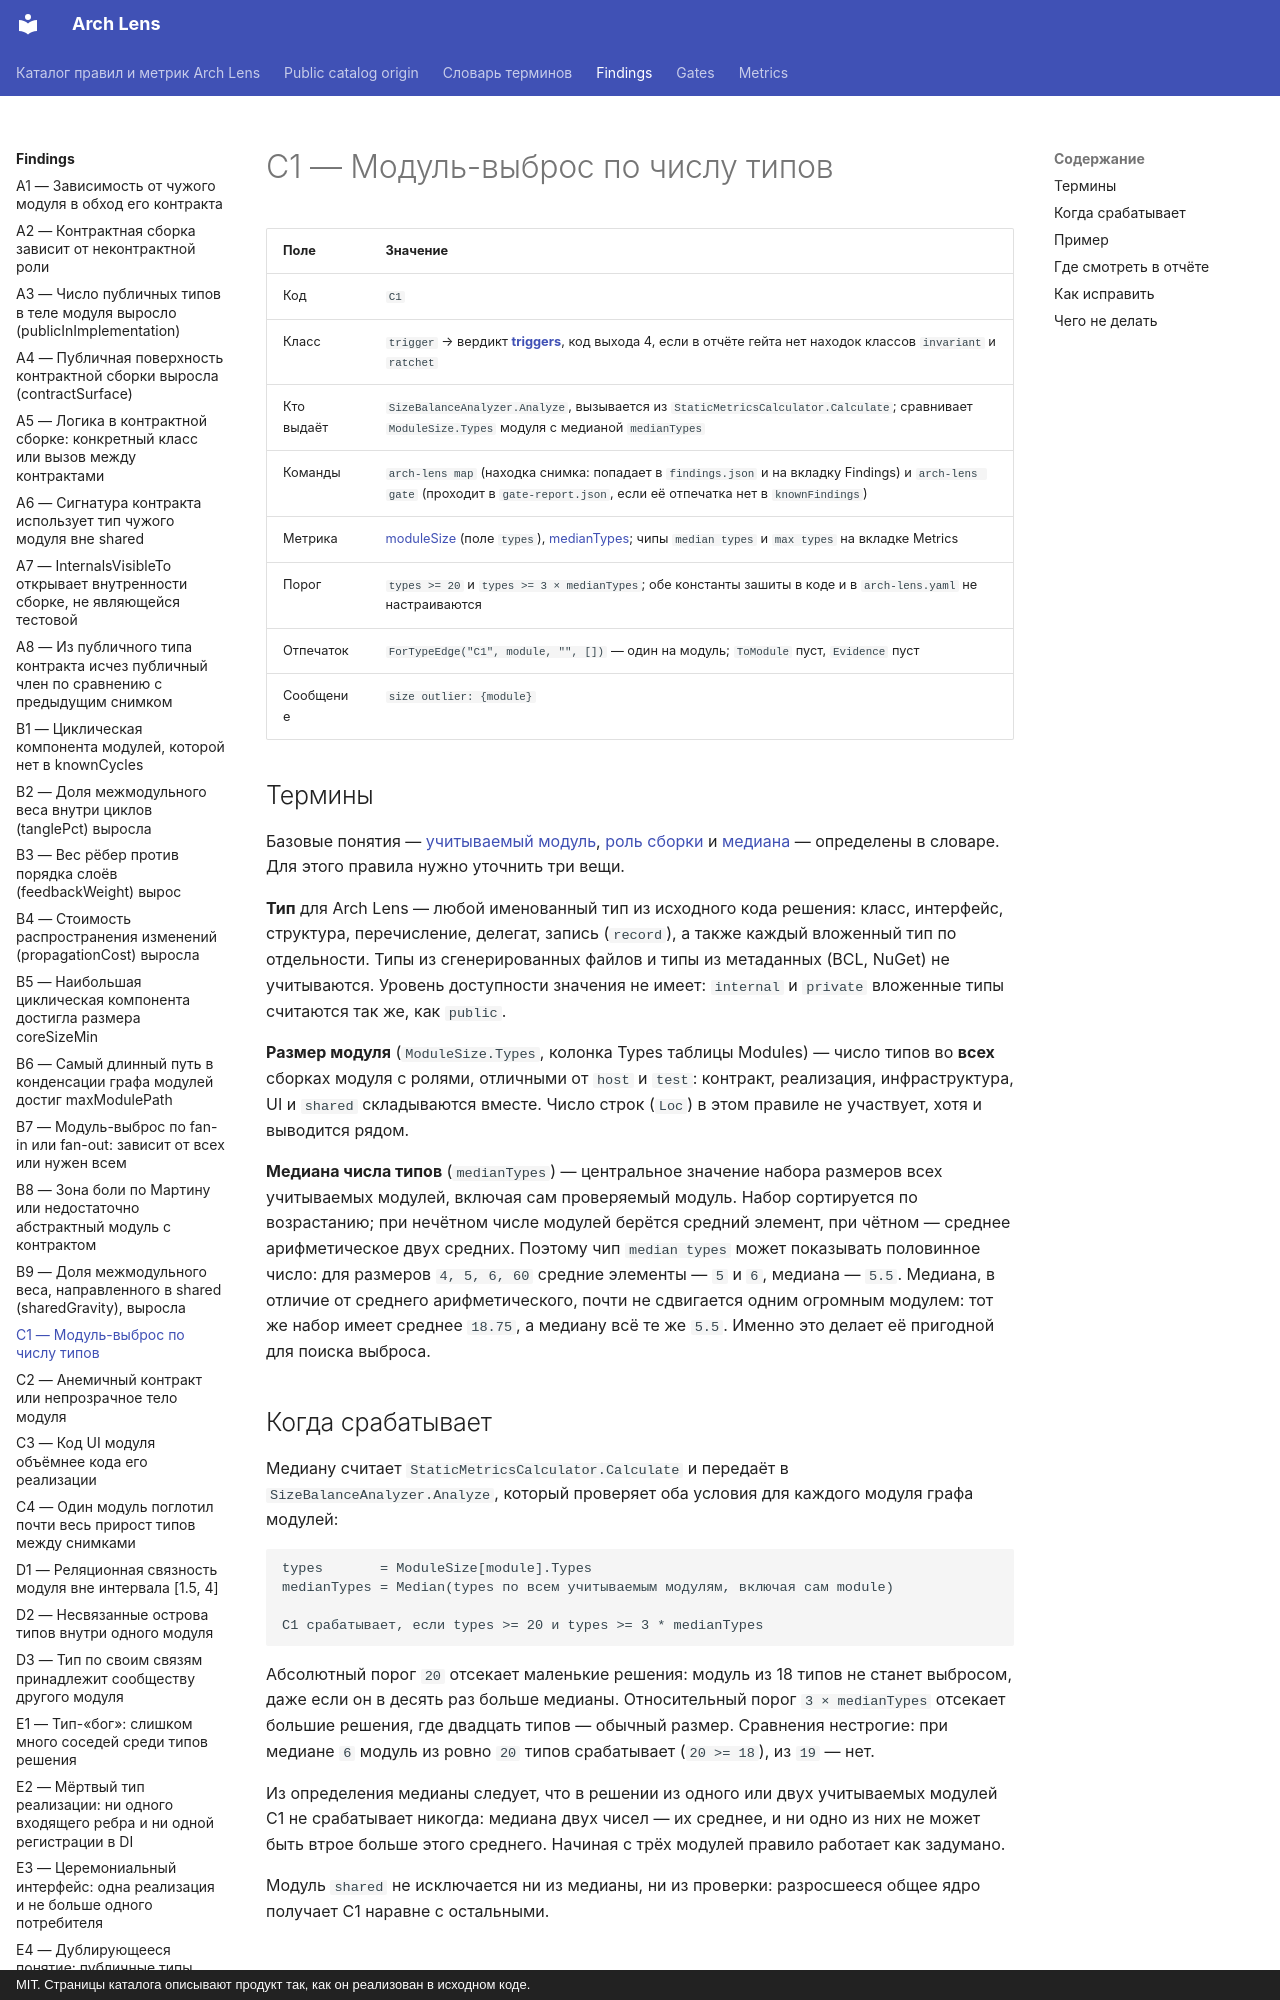

repository: dkharevichinn/arch-lens-docs · page: findings/C1/index.html · generator: mkdocs · copyright: MIT. Страницы каталога описывают продукт так, как он реализован в исходном коде.

# C1 — Модуль-выброс по числу типов

| Поле | Значение |
|---|---|
| Код | `C1` |
| Класс | `trigger` → вердикт **[triggers](../gates/triggers.md)**, код выхода 4, если в отчёте гейта нет находок классов `invariant` и `ratchet` |
| Кто выдаёт | `SizeBalanceAnalyzer.Analyze`, вызывается из `StaticMetricsCalculator.Calculate`; сравнивает `ModuleSize.Types` модуля с медианой `medianTypes` |
| Команды | `arch-lens map` (находка снимка: попадает в `findings.json` и на вкладку Findings) и `arch-lens gate` (проходит в `gate-report.json`, если её отпечатка нет в `knownFindings`) |
| Метрика | [moduleSize](../metrics/moduleSize.md) (поле `types`), [medianTypes](../metrics/medianTypes.md); чипы `median types` и `max types` на вкладке Metrics |
| Порог | `types >= 20` и `types >= 3 × medianTypes`; обе константы зашиты в коде и в `arch-lens.yaml` не настраиваются |
| Отпечаток | `ForTypeEdge("C1", module, "", [])` — один на модуль; `ToModule` пуст, `Evidence` пуст |
| Сообщение | `size outlier: {module}` |

## Термины

Базовые понятия — [учитываемый модуль](../glossary.md#scored), [роль сборки](../glossary.md#module) и [медиана](../glossary.md#median) — определены в словаре. Для этого правила нужно уточнить три вещи.

**Тип** для Arch Lens — любой именованный тип из исходного кода решения: класс, интерфейс, структура, перечисление, делегат, запись (`record`), а также каждый вложенный тип по отдельности. Типы из сгенерированных файлов и типы из метаданных (BCL, NuGet) не учитываются. Уровень доступности значения не имеет: `internal` и `private` вложенные типы считаются так же, как `public`.

**Размер модуля** (`ModuleSize.Types`, колонка Types таблицы Modules) — число типов во **всех** сборках модуля с ролями, отличными от `host` и `test`: контракт, реализация, инфраструктура, UI и `shared` складываются вместе. Число строк (`Loc`) в этом правиле не участвует, хотя и выводится рядом.

**Медиана числа типов** (`medianTypes`) — центральное значение набора размеров всех учитываемых модулей, включая сам проверяемый модуль. Набор сортируется по возрастанию; при нечётном числе модулей берётся средний элемент, при чётном — среднее арифметическое двух средних. Поэтому чип `median types` может показывать половинное число: для размеров `4, 5, 6, 60` средние элементы — `5` и `6`, медиана — `5.5`. Медиана, в отличие от среднего арифметического, почти не сдвигается одним огромным модулем: тот же набор имеет среднее `18.75`, а медиану всё те же `5.5`. Именно это делает её пригодной для поиска выброса.

## Когда срабатывает

Медиану считает `StaticMetricsCalculator.Calculate` и передаёт в `SizeBalanceAnalyzer.Analyze`, который проверяет оба условия для каждого модуля графа модулей:

```text
types       = ModuleSize[module].Types
medianTypes = Median(types по всем учитываемым модулям, включая сам module)

C1 срабатывает, если types >= 20 и types >= 3 * medianTypes
```

Абсолютный порог `20` отсекает маленькие решения: модуль из 18 типов не станет выбросом, даже если он в десять раз больше медианы. Относительный порог `3 × medianTypes` отсекает большие решения, где двадцать типов — обычный размер. Сравнения нестрогие: при медиане `6` модуль из ровно `20` типов срабатывает (`20 >= 18`), из `19` — нет.

Из определения медианы следует, что в решении из одного или двух учитываемых модулей C1 не срабатывает никогда: медиана двух чисел — их среднее, и ни одно из них не может быть втрое больше этого среднего. Начиная с трёх модулей правило работает как задумано.

Модуль `shared` не исключается ни из медианы, ни из проверки: разросшееся общее ядро получает C1 наравне с остальными.
